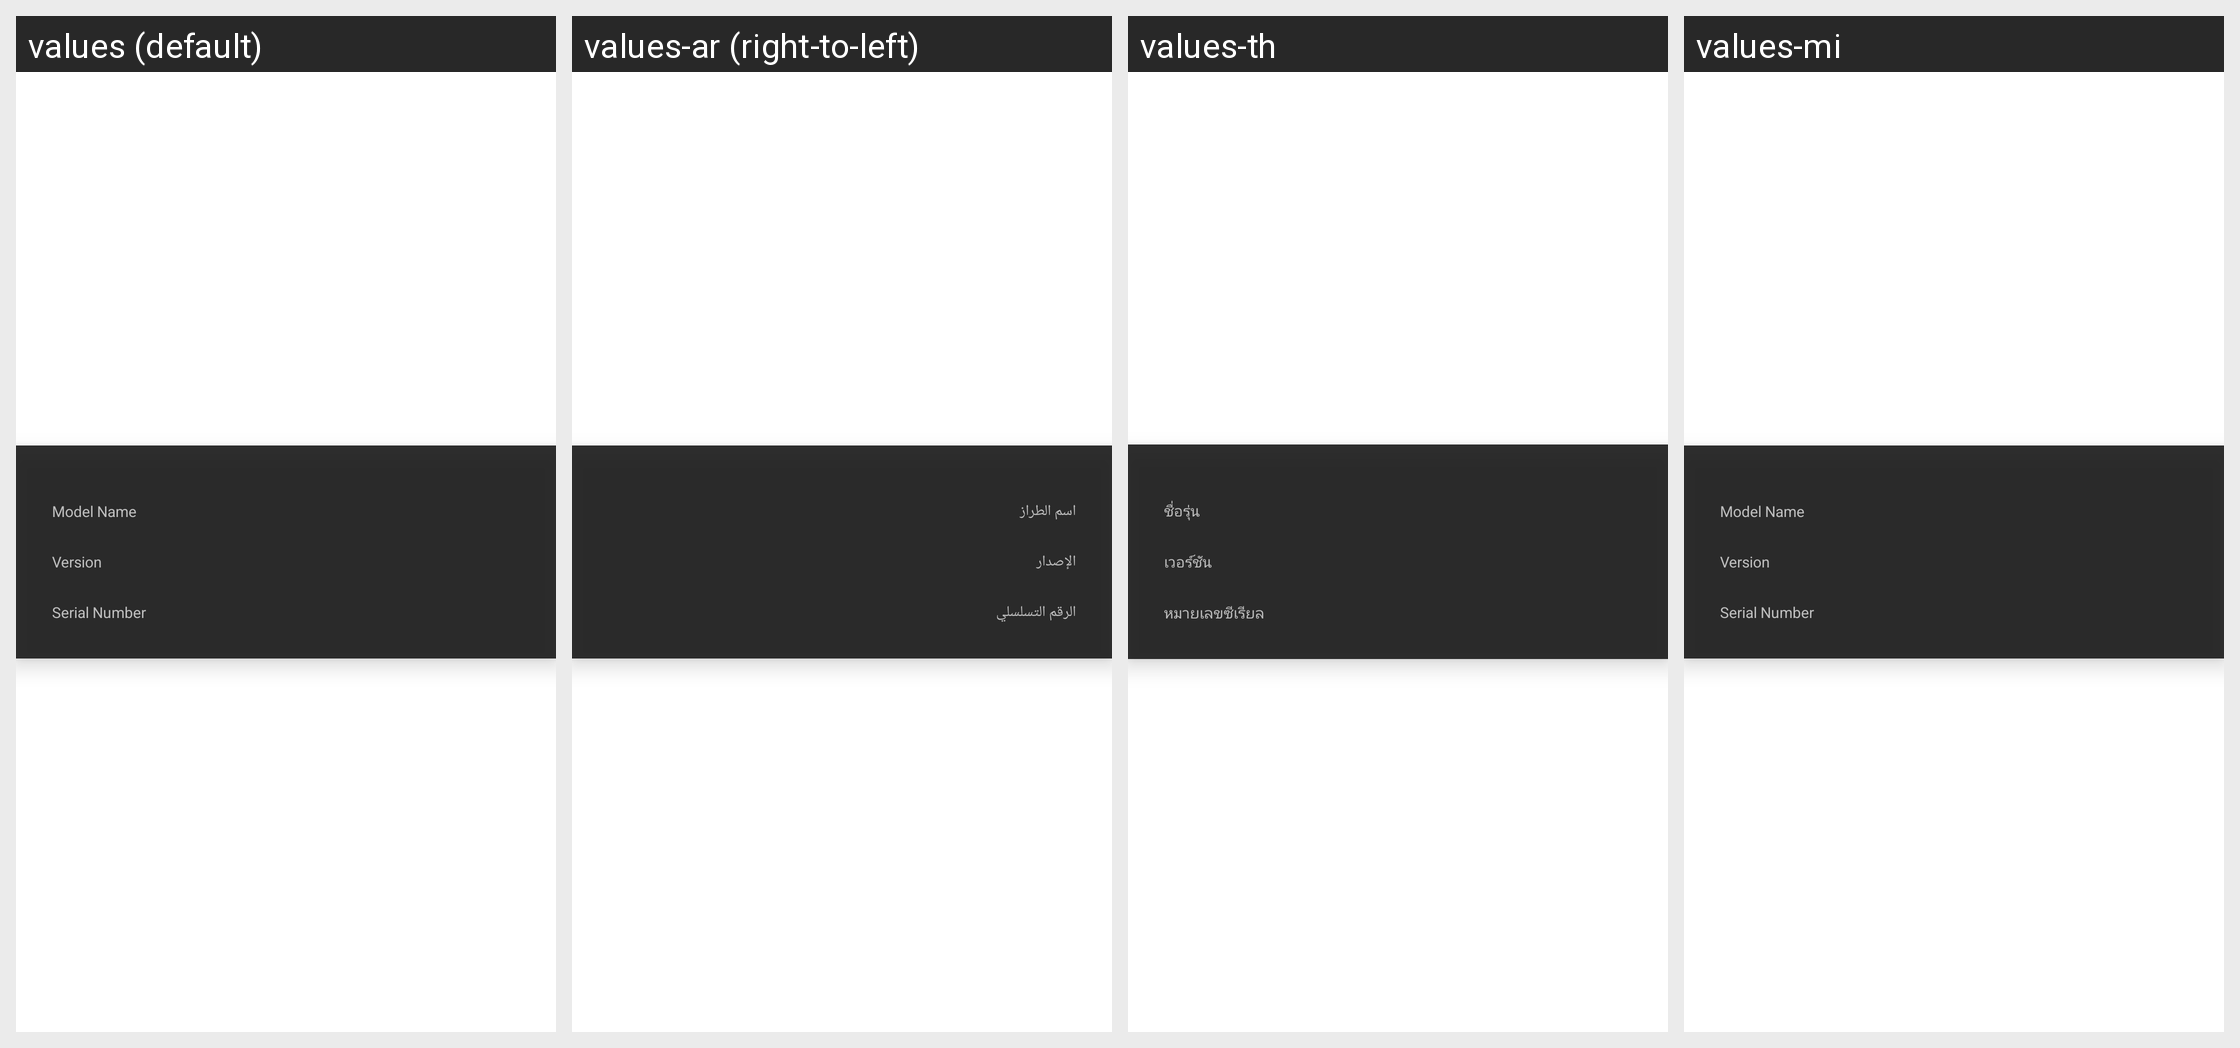

Translations of the strings shown on this Android screen, per locale in the grid:
Android screen res/layout/menu_version_info.xml rendered under 4 locales, left to right: values (default), values-ar (right-to-left), values-th, values-mi. Device: Nexus 5 (rendered at 1080×1920; each locale shown at half size, 540×960, under a caption strip naming it); theme android:Theme.Translucent.NoTitleBar.Fullscreen.
Other locales in the repository, not shown: values-af, values-am, values-as, values-az, values-be, values-bg, values-bn, values-bs, values-ca, values-cs, values-da, values-de, values-el, values-en-rCA, values-en-rGB, values-en-rIN, values-en-rXC, values-es, values-es-rUS, values-et, values-eu, values-fa, values-fi, values-fr, values-fr-rCA, values-gl, values-gu, values-he, values-hi, values-hr, values-hu, values-hy, values-in, values-is, values-it, values-iw, values-ja, values-ka, values-kk, values-km, values-kn, values-ko, values-ky, values-lo, values-lt, values-lv, values-mk, values-ml, values-mn, values-mr, values-ms, values-my, values-nb, values-ne, values-nl, values-or, values-pa, values-pl, values-pt, values-pt-rPT, values-ro, values-ru, values-si, values-sk, values-sl, values-sq, values-sr, values-sv, values-sw, values-ta, values-te, values-tl, values-tr, values-uk, values-ur, values-uz, values-vi, values-zh-rCN, values-zh-rHK, values-zh-rTW, values-zu.
Strings drawn on this screen, with the default value and each locale's value (text and hints the layout hard-codes, and strings that could not be matched under every locale, appear in the picture but are not listed):

menu_versioninfo_name
  values: Model Name
  values-ar: اسم الطراز
  values-th: ชื่อรุ่น
  values-mi: Model Name

menu_versioninfo_version
  values: Version
  values-ar: الإصدار
  values-th: เวอร์ชัน
  values-mi: Version

menu_versioninfo_number
  values: Serial Number
  values-ar: الرقم التسلسلي
  values-th: หมายเลขซีเรียล
  values-mi: Serial Number
